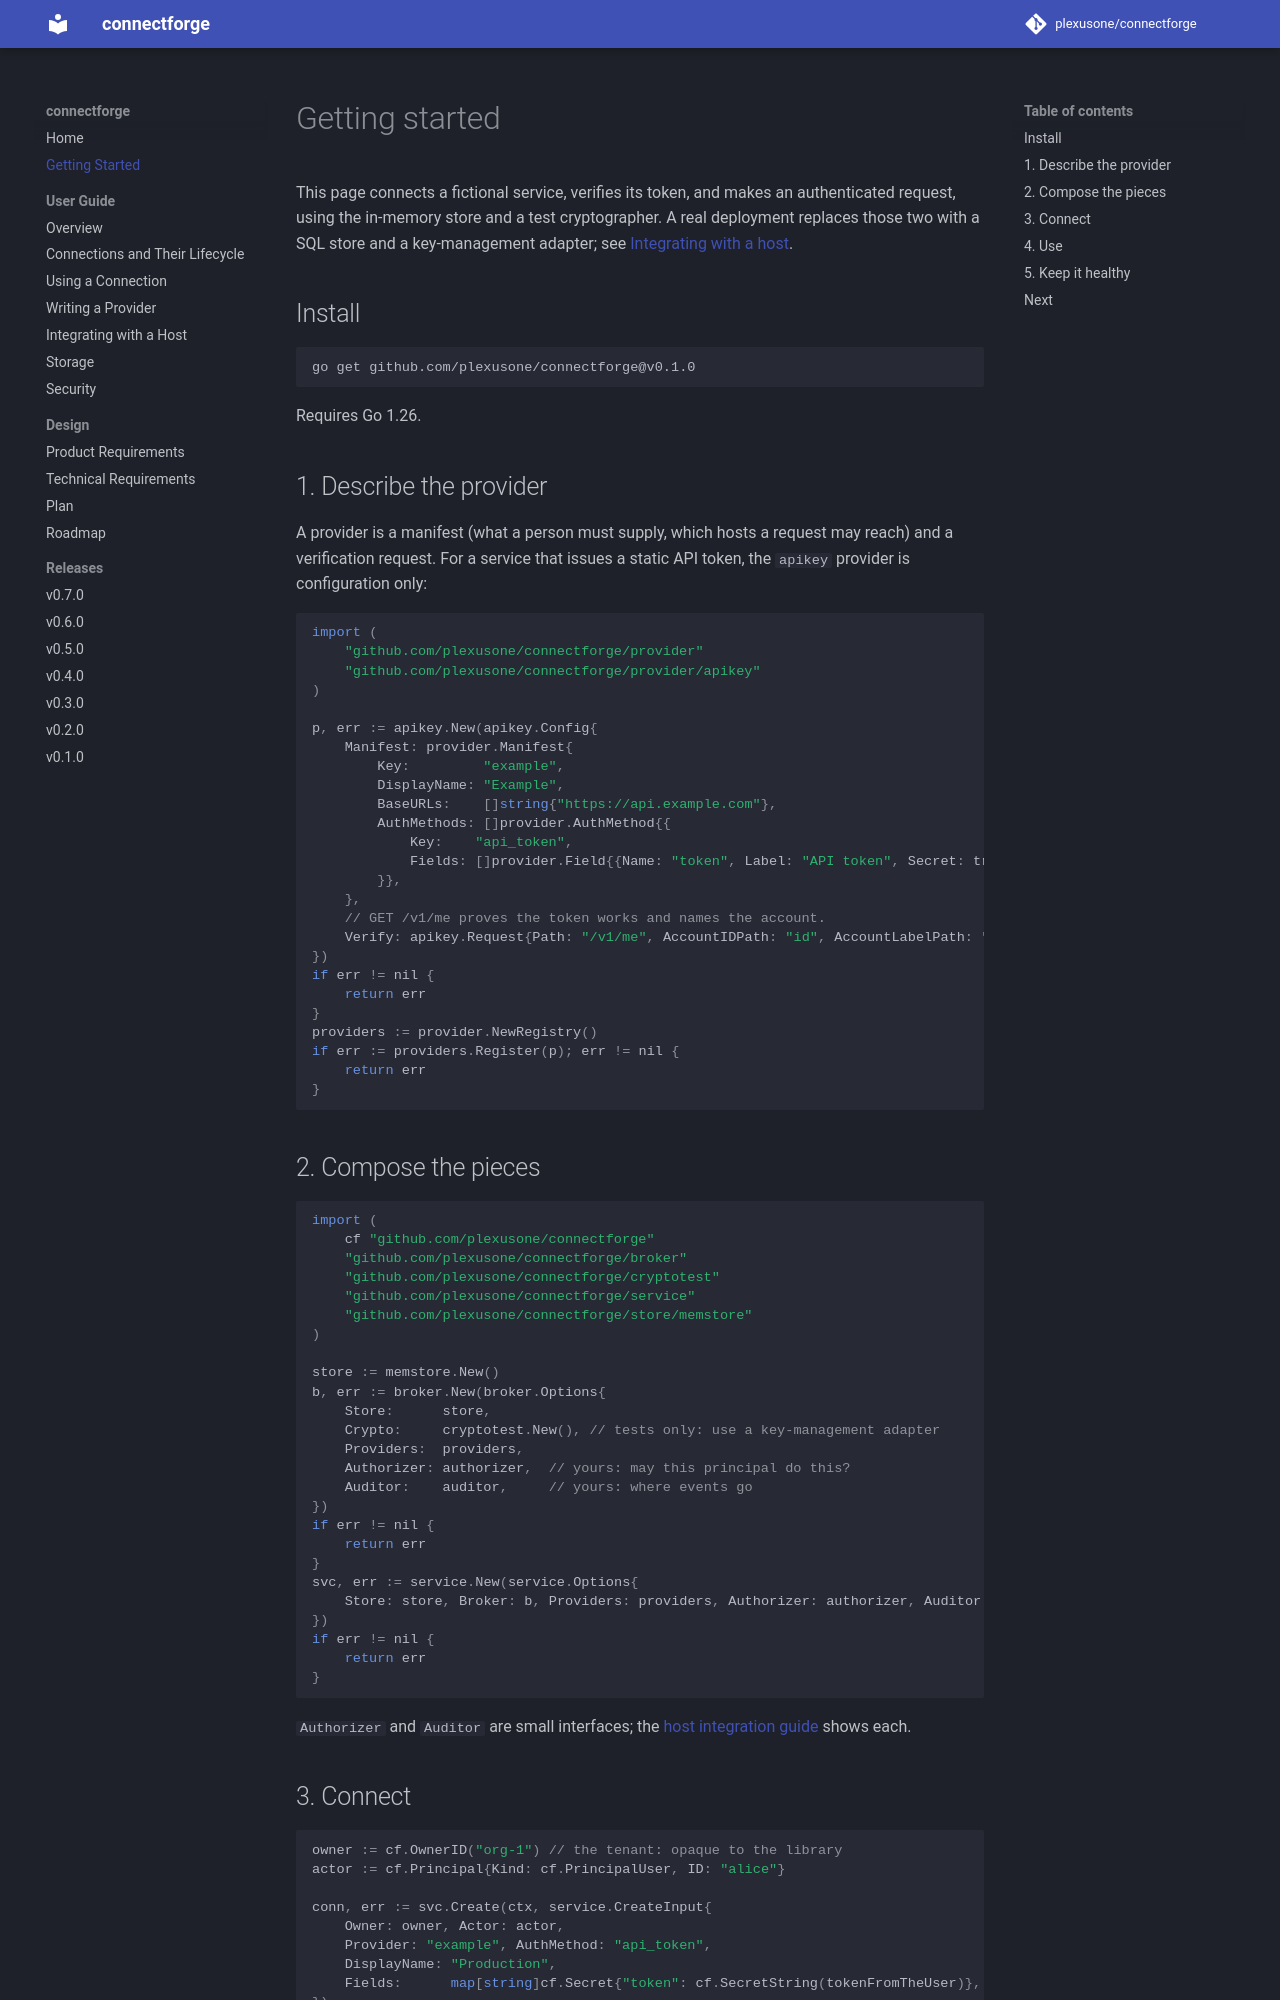

repository: plexusone/connectforge · page: getting-started/index.html · generator: mkdocs

# Getting started

This page connects a fictional service, verifies its token, and makes an
authenticated request, using the in-memory store and a test cryptographer.
A real deployment replaces those two with a SQL store and a key-management
adapter; see [Integrating with a host](guides/host-integration.md).

## Install

```bash
go get github.com/plexusone/connectforge@v0.1.0
```

Requires Go 1.26.

## 1. Describe the provider

A provider is a manifest (what a person must supply, which hosts a request may
reach) and a verification request. For a service that issues a static API
token, the `apikey` provider is configuration only:

```go
import (
	"github.com/plexusone/connectforge/provider"
	"github.com/plexusone/connectforge/provider/apikey"
)

p, err := apikey.New(apikey.Config{
	Manifest: provider.Manifest{
		Key:         "example",
		DisplayName: "Example",
		BaseURLs:    []string{"https://api.example.com"},
		AuthMethods: []provider.AuthMethod{{
			Key:    "api_token",
			Fields: []provider.Field{{Name: "token", Label: "API token", Secret: true, Required: true}},
		}},
	},
	// GET /v1/me proves the token works and names the account.
	Verify: apikey.Request{Path: "/v1/me", AccountIDPath: "id", AccountLabelPath: "name"},
})
if err != nil {
	return err
}
providers := provider.NewRegistry()
if err := providers.Register(p); err != nil {
	return err
}
```

## 2. Compose the pieces

```go
import (
	cf "github.com/plexusone/connectforge"
	"github.com/plexusone/connectforge/broker"
	"github.com/plexusone/connectforge/cryptotest"
	"github.com/plexusone/connectforge/service"
	"github.com/plexusone/connectforge/store/memstore"
)

store := memstore.New()
b, err := broker.New(broker.Options{
	Store:      store,
	Crypto:     cryptotest.New(), // tests only: use a key-management adapter
	Providers:  providers,
	Authorizer: authorizer,  // yours: may this principal do this?
	Auditor:    auditor,     // yours: where events go
})
if err != nil {
	return err
}
svc, err := service.New(service.Options{
	Store: store, Broker: b, Providers: providers, Authorizer: authorizer, Auditor: auditor,
})
if err != nil {
	return err
}
```

`Authorizer` and `Auditor` are small interfaces; the
[host integration guide](guides/host-integration.md) shows each.
